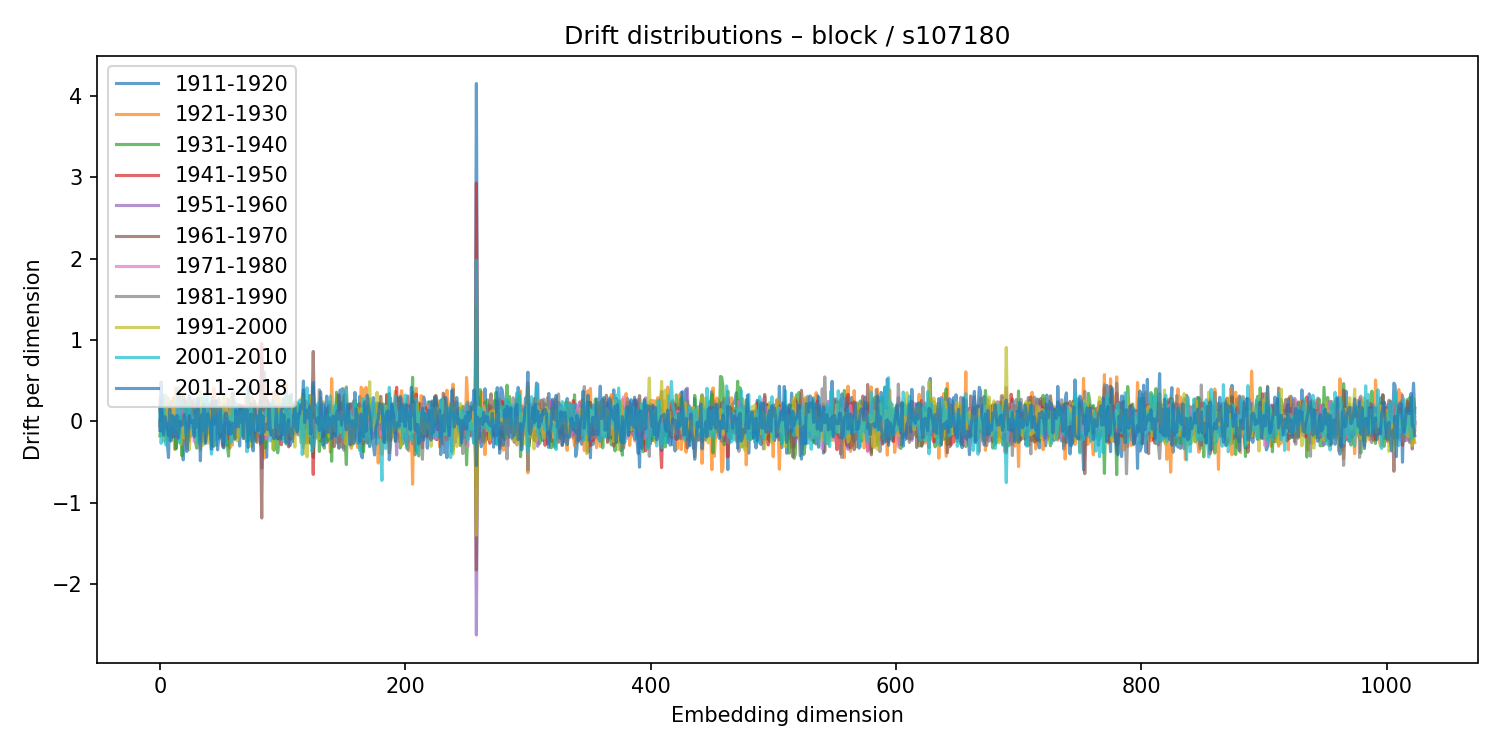

The table this chart was drawn from, first rows:
1911-1920, 1921-1930, 1931-1940, 1941-1950, 1951-1960, 1961-1970, 1971-1980, 1981-1990, 1991-2000, 2001-2010, 2011-2018
-0.0008543, 0.2844, -0.1769, 0.1465, -0.05937, -0.03297, -0.06371, 0.1531, -0.0333, 0.1931, -0.1102
0.2524, -0.01006, -0.01664, 0.02988, -0.07383, 0.112, -0.06181, 0.01765, -0.02116, -0.2692, 0.4847
-0.002323, 0.1021, 0.07619, -0.1262, 0.1343, 0.07279, -0.03142, -0.06134, -0.08367, -0.07969, -0.02788
-0.005046, -0.2428, 0.09508, -0.03921, 0.1276, 0.007448, -0.05689, 0.006414, -0.09752, 0.3236, -0.1687
0.1315, 0.159, -0.06346, -0.1073, 0.1393, -0.0769, 0.04876, 0.06369, -0.236, 0.07956, 0.05836
-0.03216, 0.1318, -0.1831, 0.05334, -0.08814, 0.05693, 0.0782, -0.04804, 0.3194, -0.2904, -0.02589
-0.2575, -0.04148, -0.08196, -0.02942, 0.009656, -0.1195, 0.08696, 0.08016, 0.01212, -0.08318, -0.07748
-0.444, 0.2802, -0.03921, -0.0255, 0.1987, -0.2175, -0.06577, 0.1876, 0.2061, -0.03404, -0.1719
0.01135, 0.0254, -0.03263, 0.02213, 0.01823, -0.09304, -0.08766, 0.1521, 0.08308, -0.2411, 0.1519
0.07412, 0.05036, -0.01029, -0.07345, 0.2425, -0.05477, 0.1056, 0.03546, -0.03971, -0.07623, -0.2406
0.1246, 0.1998, -0.03667, 0.01502, 0.04384, -0.1967, 0.1871, -0.1187, 0.02831, 0.07548, 0.07332
0.2887, -0.02234, 0.036, 0.04897, 0.08085, -0.1562, -0.007635, -0.146, 0.2777, 0.05082, 0.01195
0.1062, -0.3443, -0.01675, -0.02519, -0.04385, 0.1011, -0.05453, -0.09461, 0.07553, -0.1686, -0.1837
-0.3358, 0.4131, -0.3373, -0.02785, -0.01733, -0.04132, 0.1456, -0.1002, -0.08423, 0.06634, 0.05312
0.1081, -0.01554, -0.2355, 0.1755, -0.2091, -0.1292, 0.2487, -0.1359, 0.0479, 0.08883, 0.07032
0.02951, 0.01896, 0.03897, 0.1414, -0.1992, 0.004605, 0.1312, -0.1496, -0.1261, 0.4141, -0.2049
0.04495, 0.02391, -0.1521, 0.3377, -0.136, -0.05773, 0.0843, -0.03511, -0.1074, -0.2611, -0.05411
-0.03405, 0.1996, -0.08115, 0.034, -0.03375, 0.07071, 0.1081, -0.05101, -0.2834, 0.1662, 0.003111
-0.04295, 0.1807, -0.4235, 0.1045, 0.07964, -0.1383, 0.1374, 0.08282, -0.1542, 0.2546, -0.04804
-0.4722, 0.2066, 0.3175, 0.1142, -0.2279, 0.2519, -0.1068, -0.2831, 0.02935, 0.1556, 0.01914
-0.2234, 0.2596, -0.1503, -0.08792, 0.0863, 0.1187, -0.07143, 0.1283, -0.2052, 0.1842, 0.08269
0.07451, 0.2733, -0.2056, -0.1052, 0.02941, 0.2399, -0.08537, -0.01984, -0.1985, -0.148, -0.03899
0.2064, -0.3372, 0.2289, -0.03187, -0.006756, 0.1913, -0.04099, -0.2022, -0.1139, 0.2272, -0.3692
0.208, -0.187, 0.1941, -0.03347, -0.03695, -0.0721, -0.03229, 0.133, -0.1494, 0.09188, -0.2051
0.3129, -0.2397, 0.1662, -0.04314, 0.1387, 0.008222, -0.1278, 0.1753, -0.3463, 0.2003, 0.07108
0.2611, -0.005079, 0.1259, -0.0996, 0.1372, -0.03096, 0.02981, -0.182, -0.09578, 0.1993, -0.01462
0.2512, 0.239, 0.06137, -0.084, -0.001285, 0.2237, -0.04495, -0.1325, -0.091, -0.08662, -0.006945
-0.09656, -0.09964, 0.2233, 0.06305, -0.07103, 0.03311, 0.04465, -0.1136, -0.07783, 0.01217, 0.0133
-0.004619, -0.13, -0.136, 0.03084, 0.08702, -0.007184, -0.2469, 0.2711, 0.01553, -0.1696, -0.1891
0.1624, 0.07385, -0.2482, 0.03313, 0.01558, -0.0008765, 0.04842, -0.00541, 0.07568, 0.1136, 0.1395
0.01972, 0.08087, -0.3278, 0.01793, 0.2022, -0.002547, 0.06599, -0.03287, -0.1082, 0.1634, -0.06978
-0.1741, -0.02025, -0.05979, -0.1106, 0.05257, 0.2371, 0.02975, -0.08583, 0.08549, -0.2576, 0.2878
0.06607, -0.1781, -0.132, 0.06093, -0.000637, -0.02887, -0.006354, 0.1646, 0.07466, -0.2679, -0.008616
-0.009878, -0.3454, 0.2804, -0.2014, 0.08585, 0.1748, 0.03733, -0.2102, 0.3675, -0.1816, -0.484
-0.2459, -0.09288, 0.1382, -0.1515, 0.05397, 0.09997, -0.03628, -0.04311, 0.08241, 0.02602, 0.07944
-0.07721, 0.2554, -0.07909, 0.06927, 0.1043, -0.04448, -0.04855, 0.03275, -0.2954, 0.2939, -0.1079
0.1389, -0.1655, 0.07883, -0.06397, 0.03487, -0.04635, 0.2568, -0.1487, 0.1726, -0.1385, 0.2093
0.04589, 0.1727, -0.2285, 0.1074, 0.1341, -0.2544, 0.1507, 0.1251, -0.1196, 0.3422, -0.2728
-0.2062, -0.2416, 0.2714, -0.0495, -0.05434, 0.1239, 0.04971, -0.04899, 0.04148, -0.0698, -0.1398
-0.02664, 0.1539, 0.0447, 0.02316, -0.008416, -0.1514, 0.03237, 0.1207, -0.2677, 0.3056, 0.09545
-0.01569, 0.1128, -0.06076, 0.2098, -0.1182, -0.02153, -0.02276, 0.0005987, 0.04512, -0.05727, 0.009709
-0.08413, -0.1283, -0.1406, 0.1112, 0.07141, -0.06929, -0.1157, 0.2029, 0.09456, -0.05111, -0.01259
0.2282, -0.2926, 0.1222, -0.07017, 0.1387, 0.1848, -0.06941, 0.09085, 0.1111, -0.4018, -0.3406
0.3004, -0.2274, 0.1562, -0.3078, 0.1055, 0.08832, 0.119, -0.24, 0.1629, -0.2734, 0.2504
-0.2435, 0.4092, -0.3035, 0.1022, -0.186, -0.016, 0.1145, 0.05082, 0.05728, 0.06847, -0.03545
0.1043, -0.2212, 0.1756, -0.1466, -0.005345, 0.06552, -0.0109, -0.01458, 0.1283, -0.1446, 0.1798
-0.02297, -0.007171, 0.07962, -0.03932, -0.1505, 0.06927, -0.1305, 0.2498, 0.1675, -0.2942, 0.254
-0.008034, -0.07519, 0.001882, -0.00148, 0.1014, -0.06821, -0.09619, 0.04434, 0.2058, 0.04969, -0.3492
-0.1024, -0.02355, -0.0515, 0.08895, -0.1321, 0.07428, -0.1175, 0.2803, 0.005072, -0.2117, -0.1989
-0.1998, 0.1183, -0.005408, 0.1118, 0.08922, -0.1823, -0.004677, -0.009705, -0.1307, 0.1091, 0.1741
-0.1043, 0.006537, 0.0825, -0.07402, 0.1463, 0.1306, -0.06434, -0.1377, 0.2291, -0.01694, -0.03662
0.1165, -0.2845, 0.148, -0.1257, 0.1276, -0.03356, 0.1393, -0.1186, -0.008807, 0.1341, -0.3013
-0.2606, -0.2895, 0.1808, -0.3167, 0.2097, 0.1308, -0.05371, -0.01843, 0.3282, -0.2467, -0.3243
0.1919, -0.03725, 0.02668, -0.2053, 0.07141, 0.08102, -0.06888, -0.03219, 0.1385, -0.1798, 0.07727
0.05356, 0.101, -0.01859, -0.04608, -0.09775, 0.1014, -0.07568, -0.01734, 0.2263, -0.2716, 0.1048
-0.2892, 0.2778, -0.2995, -0.2142, 0.213, -0.06825, 0.2161, -0.1106, 0.05572, -0.02574, 0.009908
0.1857, 0.2048, -0.4262, 0.1473, 0.04766, -0.1236, -0.0109, 0.2684, 0.05696, 0.06615, -0.1606
0.1411, -0.3296, 0.1645, -0.07889, -0.03856, 0.006372, -0.03256, 0.04109, -0.01505, -0.06963, -0.006546
0.1209, -0.228, 0.02315, -0.05586, 0.0837, 0.1387, -0.05187, -0.04849, 0.1761, -0.2618, -0.1541
0.1192, -0.2925, 0.3482, -0.0453, -0.1246, 0.09495, -0.229, -0.037, 0.1276, 0.1549, -0.04299
... 964 more rows
